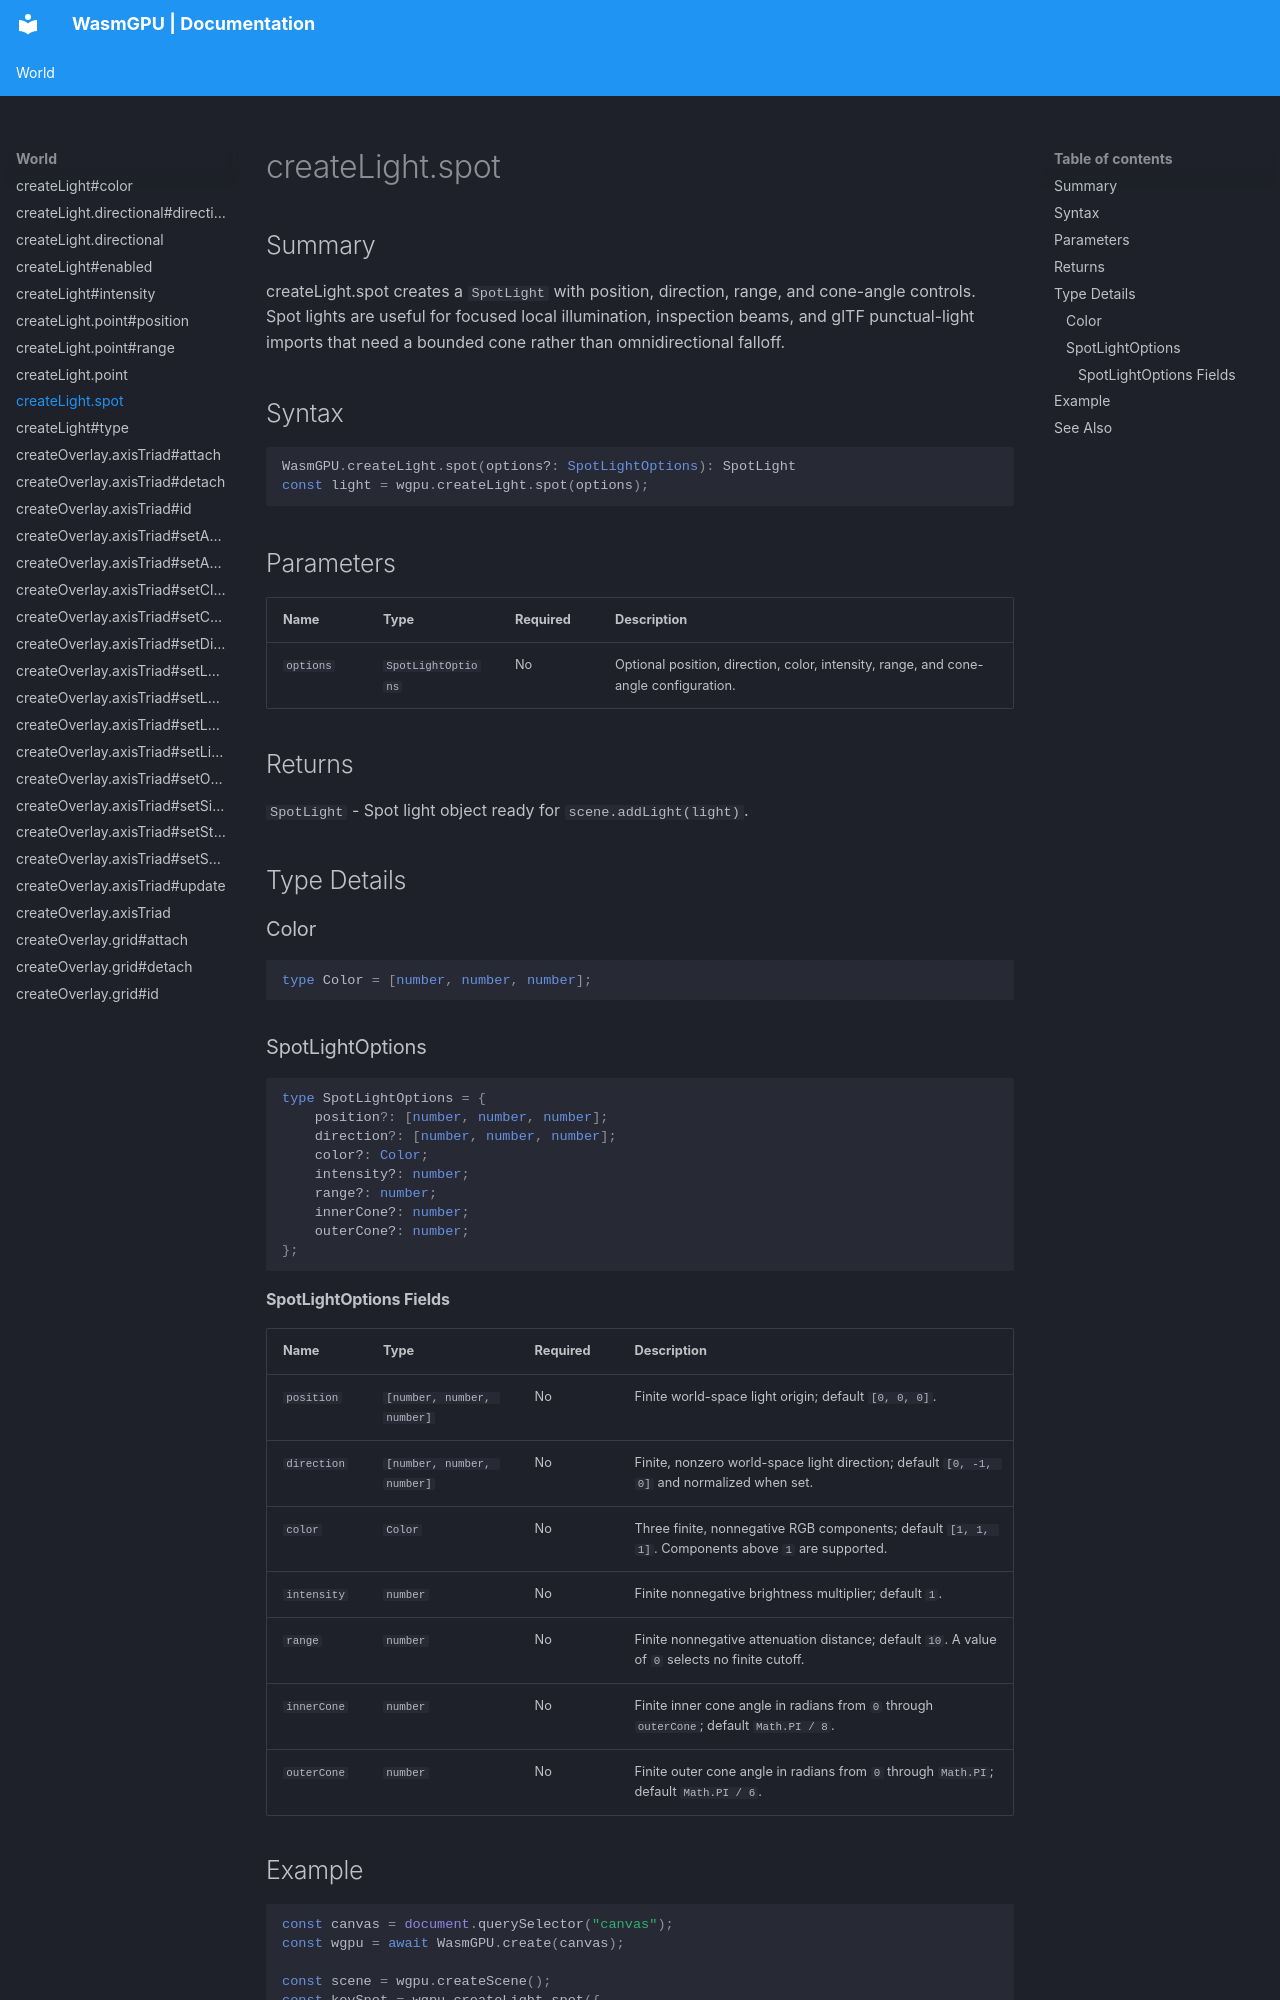

repository: Zushah/WasmGPU · page: world/createlight-spot/index.html · generator: mkdocs

# createLight.spot

## Summary
createLight.spot creates a `SpotLight` with position, direction, range, and cone-angle controls. Spot lights are useful for focused local illumination, inspection beams, and glTF punctual-light imports that need a bounded cone rather than omnidirectional falloff.

## Syntax
```ts
WasmGPU.createLight.spot(options?: SpotLightOptions): SpotLight
const light = wgpu.createLight.spot(options);
```

## Parameters
| Name | Type | Required | Description |
| --- | --- | --- | --- |
| `options` | `SpotLightOptions` | No | Optional position, direction, color, intensity, range, and cone-angle configuration. |

## Returns
`SpotLight` - Spot light object ready for `scene.addLight(light)`.

## Type Details
### Color

```ts
type Color = [number, number, number];
```

### SpotLightOptions

```ts
type SpotLightOptions = {
    position?: [number, number, number];
    direction?: [number, number, number];
    color?: Color;
    intensity?: number;
    range?: number;
    innerCone?: number;
    outerCone?: number;
};
```

#### SpotLightOptions Fields
| Name | Type | Required | Description |
| --- | --- | --- | --- |
| `position` | `[number, number, number]` | No | Finite world-space light origin; default `[0, 0, 0]`. |
| `direction` | `[number, number, number]` | No | Finite, nonzero world-space light direction; default `[0, -1, 0]` and normalized when set. |
| `color` | `Color` | No | Three finite, nonnegative RGB components; default `[1, 1, 1]`. Components above `1` are supported. |
| `intensity` | `number` | No | Finite nonnegative brightness multiplier; default `1`. |
| `range` | `number` | No | Finite nonnegative attenuation distance; default `10`. A value of `0` selects no finite cutoff. |
| `innerCone` | `number` | No | Finite inner cone angle in radians from `0` through `outerCone`; default `Math.PI / 8`. |
| `outerCone` | `number` | No | Finite outer cone angle in radians from `0` through `Math.PI`; default `Math.PI / 6`. |
